Run: headless pygame with SDL's dummy video driver; simulated clock (each Clock.tick advances the game by its frame time, no real sleeping); random seed 0; keys injected as events and as key.get_pressed() state; no mouse input.
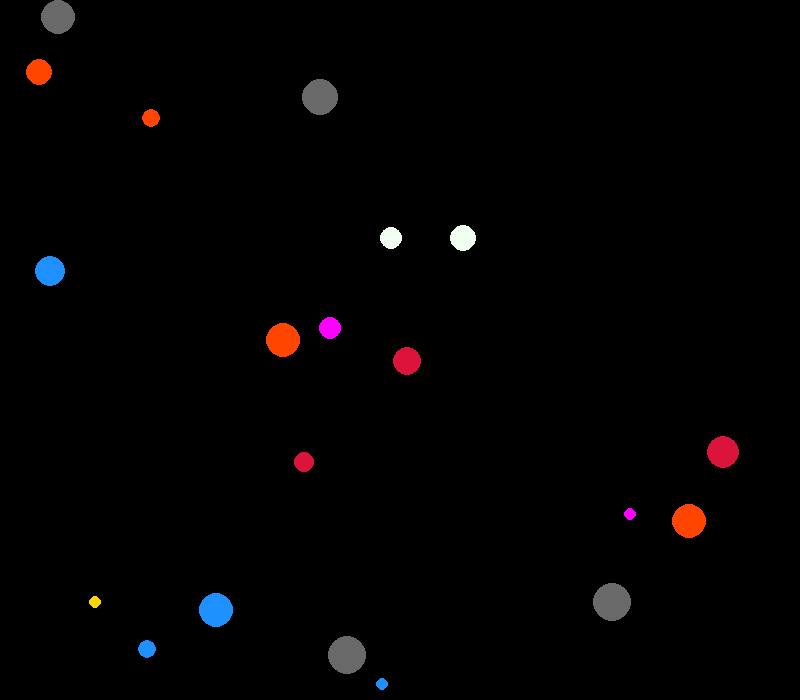
Frame 1 of 4 · flips 1–60 · no input
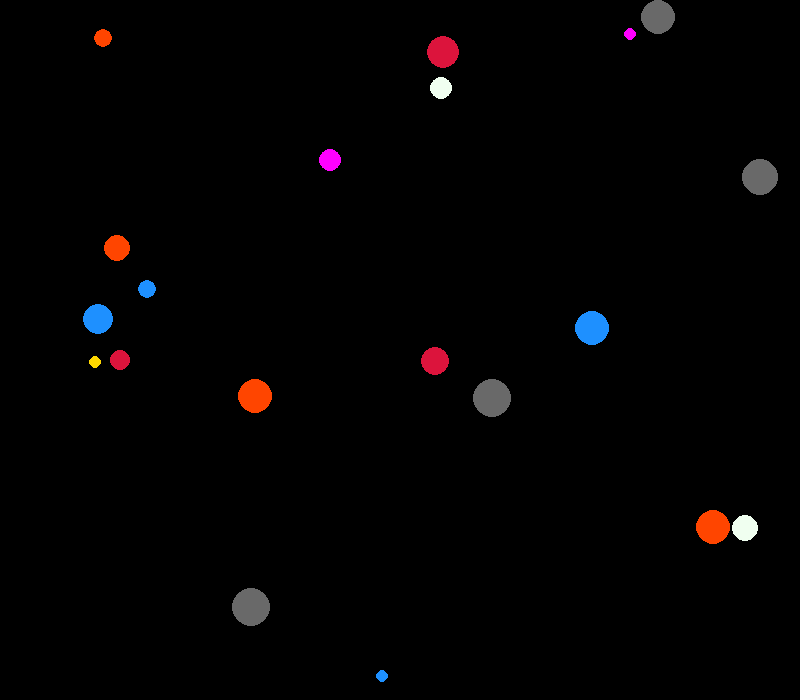
Frame 2 of 4 · flips 61–180 · tapped SPACE, RETURN · held RIGHT (→), D
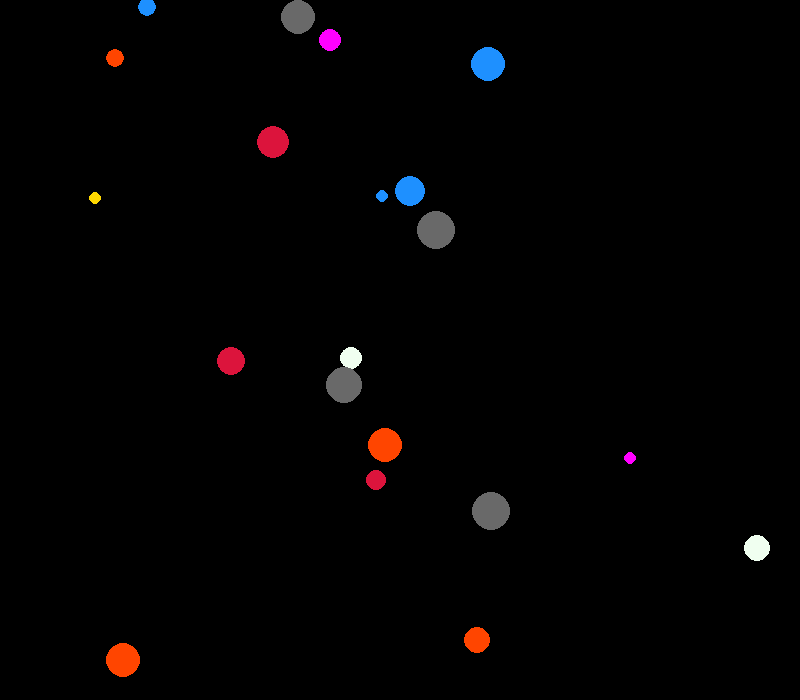
Frame 3 of 4 · flips 181–300 · held DOWN (↓), S
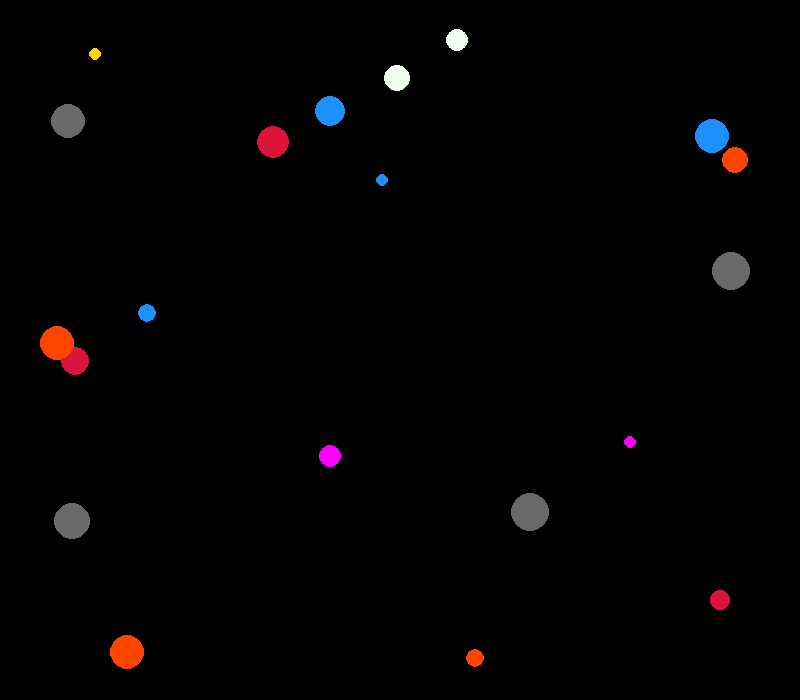
Frame 4 of 4 · flips 301–420 · held LEFT (←), A, UP (↑), W

The pygame program that drew these frames:

import random
import pygame

pygame.init()


class Molecule:
    '''
    A class representing a molecule.
    '''
    screen = pygame.display.set_mode((800, 700))
    colors = [(220, 20, 60), (255, 69, 0), (255, 215, 0), (255, 0, 255), (30, 144, 255),
              (105, 105, 105), (240, 255, 240)]
    width = 800
    height = 700
    all_molecules = []

    def __init__(self):
        self.color = random.choice(Molecule.colors)
        self.radius = random.randint(5, 19)
        self.x = random.randint(20, Molecule.height-20)
        self.y = random.randint(20, Molecule.width-20)
        self.speed_x = random.randint(-5, 5)
        self.speed_y = random.randint(-5, 5)
        Molecule.all_molecules.append(self)

    def __str__(self):
        return f'{self.color}-{self.radius}'

    def __repr__(self):
        return str(f'{self.color}-{self.radius}')

    def moving_molecule(self):
        '''
        Move the molecule within the screen boundaries.
        '''

        clock = pygame.time.Clock()

        if self.x + self.radius + self.speed_x >= Molecule.width:
            self.speed_x = -self.speed_x
        if self.y + self.radius + self.speed_y >= Molecule.height:
            self.speed_y = -self.speed_y
        self.x += self.speed_x
        self.y += self.speed_y

        if self.x <= self.radius:  # Если молекула касается левой границы экрана
            self.speed_x = -self.speed_x  # Изменяем направление скорости по x
        elif self.x >= Molecule.width - self.radius:  # Если молекула касается правой границы экрана
            self.speed_x = -self.speed_x  # Изменяем направление скорости по x

        if self.y <= self.radius:  # Если молекула касается верхней границы экрана
            self.speed_y = -self.speed_y  # Изменяем направление скорости по y
        elif self.y >= Molecule.height - self.radius:  # Если молекула касается нижней границы экрана
            self.speed_y = -self.speed_y  # Изменяем направление скорости по y

        for oth_molecule in Molecule.all_molecules:
            if oth_molecule != self:
                dist = ((self.x - oth_molecule.x) ** 2 + (self.y - oth_molecule.y) ** 2) ** 0.5
                if dist < self.radius + oth_molecule.radius:
                    self.speed_x = - self.speed_x
                    self.speed_y = - self.speed_y
                    oth_molecule.speed_x = - oth_molecule.speed_x
                    oth_molecule.speed_y = - oth_molecule.speed_y

        clock.tick(1000)

    def draw(self):
        '''
        Draw the molecule within the screen boundaries.
        '''
        pygame.draw.circle(Molecule.screen, self.color, (self.x, self.y), self.radius)


for _ in range(20):
    Molecule()
print(Molecule.all_molecules)
running = True
while running:
    for event in pygame.event.get():
        if event.type == pygame.QUIT:
            running = False
    Molecule.screen.fill((0, 0, 0))

    for molecule in Molecule.all_molecules:
        Molecule.draw(molecule)
        Molecule.moving_molecule(molecule)

    pygame.display.flip()

pygame.quit()
